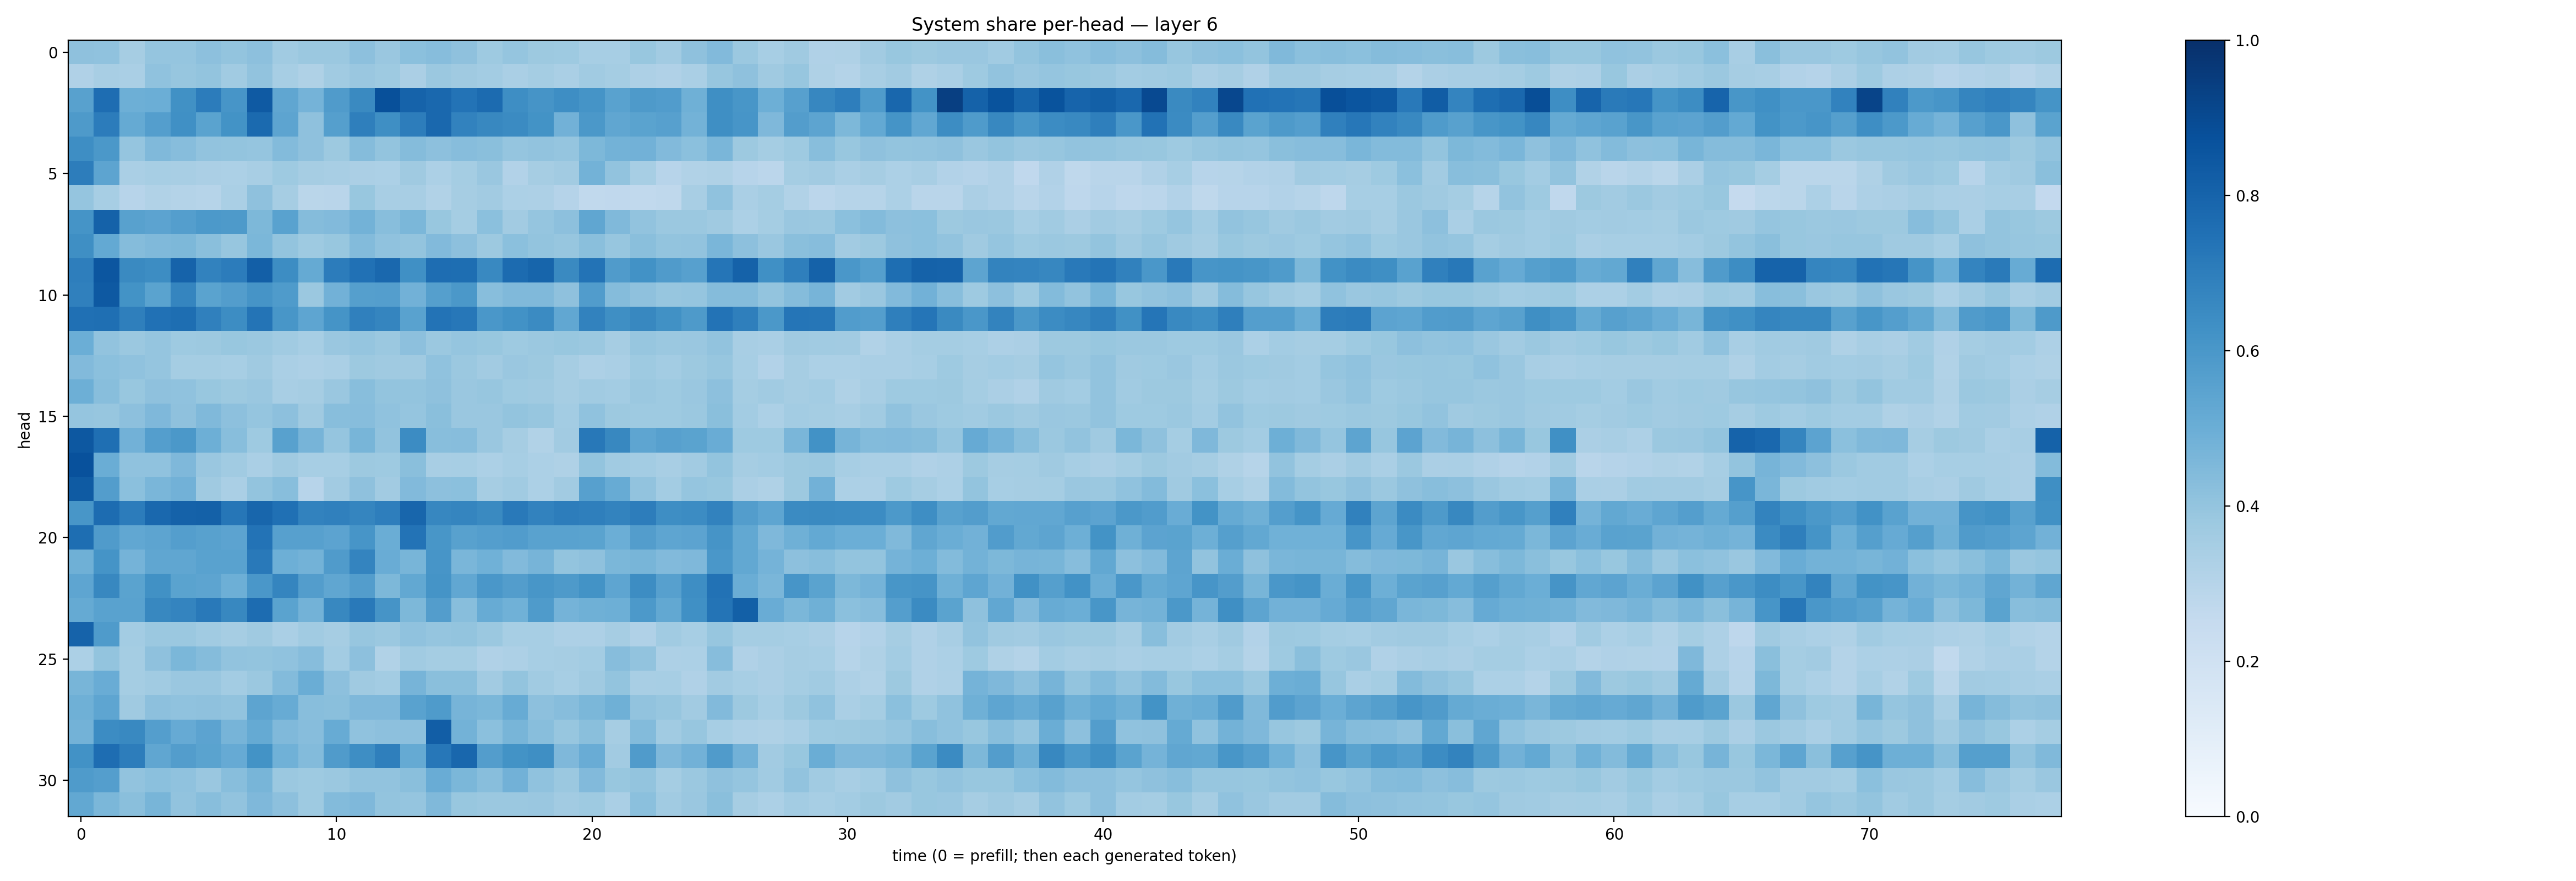

Values plotted in this chart, from the file beside it:
0.4138653, 0.40739253, 0.3491722, 0.397062, 0.3953612, 0.4167323, 0.39864945, 0.415413, 0.36468112, 0.3814343, 0.38250738, 0.41790804, 0.38425842, 0.42174944, 0.4298593, 0.41149035, 0.37206417, 0.39628127, 0.37672037, 0.37215626, 0.3453612, 0.34684855, 0.38749623, 0.3604644
0.3165, 0.3434, 0.3366, 0.407, 0.3925, 0.3996, 0.3663, 0.4039, 0.3439, 0.324, 0.3654, 0.3846, 0.374, 0.3357, 0.3825, 0.3695, 0.358, 0.3383, 0.3547, 0.3394, 0.3661, 0.3528, 0.3274, 0.3182
0.556, 0.7619, 0.494, 0.4971, 0.6263, 0.7064, 0.6073, 0.8376, 0.5323, 0.4733, 0.5806, 0.653, 0.877, 0.8032, 0.7832, 0.7388, 0.7726, 0.6374, 0.6104, 0.639, 0.617, 0.5538, 0.5882, 0.5763
0.5861, 0.7043, 0.5186, 0.568, 0.6296, 0.548, 0.6203, 0.7771, 0.5427, 0.4129, 0.5646, 0.6915, 0.6337, 0.6993, 0.7839, 0.6832, 0.6621, 0.6515, 0.6187, 0.4839, 0.5945, 0.5342, 0.5474, 0.5617
0.6392, 0.5969, 0.3953, 0.447, 0.4334, 0.4058, 0.3998, 0.3969, 0.4401, 0.4117, 0.3774, 0.4349, 0.4014, 0.4355, 0.4147, 0.4334, 0.4244, 0.395, 0.4057, 0.3964, 0.4542, 0.4786, 0.4843, 0.4447
0.7029, 0.5427, 0.338, 0.3438, 0.3429, 0.3345, 0.33, 0.343, 0.3731, 0.3481, 0.3424, 0.3324, 0.3292, 0.3705, 0.3282, 0.3528, 0.3853, 0.3096, 0.3477, 0.3598, 0.4767, 0.4027, 0.3458, 0.2967
0.3973, 0.3439, 0.295, 0.3145, 0.3051, 0.2977, 0.3386, 0.4105, 0.3504, 0.2887, 0.2927, 0.3883, 0.3409, 0.3417, 0.3159, 0.3479, 0.3605, 0.3316, 0.3278, 0.3019, 0.2651, 0.268, 0.2632, 0.2718
0.614, 0.8048, 0.556, 0.546, 0.5693, 0.5915, 0.588, 0.4536, 0.5518, 0.4348, 0.4444, 0.4798, 0.4274, 0.4575, 0.39, 0.3517, 0.4202, 0.3623, 0.3976, 0.4161, 0.5337, 0.4453, 0.4034, 0.3801
0.6356, 0.5209, 0.4368, 0.4454, 0.4544, 0.4231, 0.3933, 0.458, 0.3995, 0.3731, 0.3869, 0.441, 0.409, 0.4014, 0.4417, 0.4166, 0.3753, 0.4203, 0.4009, 0.3942, 0.4249, 0.3916, 0.423, 0.4023
0.6955, 0.8551, 0.6534, 0.6443, 0.804, 0.6826, 0.7038, 0.8191, 0.6428, 0.5163, 0.7042, 0.7495, 0.784, 0.63, 0.7624, 0.7578, 0.6578, 0.7699, 0.7964, 0.6542, 0.7392, 0.5796, 0.6242, 0.5804
0.689, 0.8419, 0.6208, 0.5497, 0.6712, 0.5471, 0.5708, 0.6122, 0.5827, 0.3809, 0.4809, 0.5654, 0.5676, 0.4813, 0.5635, 0.5974, 0.4287, 0.4463, 0.4456, 0.4135, 0.5748, 0.436, 0.4105, 0.3925
0.7535, 0.7551, 0.6936, 0.7464, 0.7591, 0.6912, 0.6415, 0.7351, 0.6034, 0.5375, 0.6136, 0.6886, 0.6689, 0.5536, 0.7399, 0.7246, 0.6015, 0.6217, 0.6508, 0.53, 0.683, 0.6367, 0.6627, 0.6275
0.4997, 0.4033, 0.3796, 0.3969, 0.3717, 0.3765, 0.3888, 0.3808, 0.3636, 0.3476, 0.3849, 0.3967, 0.3825, 0.4152, 0.3797, 0.3957, 0.388, 0.3747, 0.3827, 0.3873, 0.381, 0.3514, 0.3922, 0.3813
0.4436, 0.421, 0.4065, 0.3956, 0.3527, 0.3546, 0.347, 0.3687, 0.3397, 0.3256, 0.3374, 0.375, 0.3677, 0.37, 0.4078, 0.3826, 0.3618, 0.3854, 0.3758, 0.3478, 0.3275, 0.3361, 0.3741, 0.3586
0.4926, 0.4294, 0.3872, 0.4119, 0.4089, 0.3889, 0.3785, 0.3862, 0.3433, 0.3486, 0.3838, 0.427, 0.3991, 0.4014, 0.4125, 0.384, 0.3944, 0.3719, 0.3696, 0.3483, 0.3663, 0.3582, 0.3802, 0.3721
0.3953, 0.3911, 0.4147, 0.4514, 0.4118, 0.448, 0.417, 0.3984, 0.4144, 0.3687, 0.4269, 0.433, 0.4085, 0.3984, 0.4223, 0.3843, 0.3839, 0.3988, 0.3915, 0.3593, 0.4083, 0.3782, 0.3717, 0.3734
0.8448, 0.7547, 0.4823, 0.5682, 0.5946, 0.4924, 0.4274, 0.3715, 0.5562, 0.4691, 0.3964, 0.4662, 0.4024, 0.6467, 0.4265, 0.4325, 0.3844, 0.3478, 0.3132, 0.3613, 0.7192, 0.6604, 0.537, 0.5596
0.8735, 0.5032, 0.4066, 0.4083, 0.4502, 0.3855, 0.3659, 0.3365, 0.3699, 0.3438, 0.346, 0.378, 0.3718, 0.4221, 0.3401, 0.3472, 0.329, 0.3443, 0.3285, 0.3229, 0.402, 0.3657, 0.3564, 0.3421
0.8353, 0.5711, 0.4201, 0.4638, 0.4811, 0.3701, 0.3394, 0.3986, 0.4285, 0.2932, 0.3625, 0.4135, 0.3625, 0.4438, 0.4148, 0.4181, 0.3483, 0.3637, 0.329, 0.3611, 0.5605, 0.5086, 0.4062, 0.3589
0.604, 0.7665, 0.7045, 0.7843, 0.8083, 0.8095, 0.7278, 0.7929, 0.7517, 0.6834, 0.6908, 0.67, 0.6967, 0.7905, 0.6668, 0.6688, 0.6542, 0.715, 0.683, 0.7018, 0.6926, 0.6766, 0.7024, 0.6372
0.7592, 0.5818, 0.529, 0.5421, 0.5682, 0.5576, 0.5445, 0.7391, 0.5596, 0.5593, 0.5433, 0.6065, 0.5036, 0.7384, 0.6042, 0.555, 0.5665, 0.5752, 0.5537, 0.5544, 0.5495, 0.4963, 0.5709, 0.5368
0.4914, 0.614, 0.4746, 0.5316, 0.5349, 0.5522, 0.5521, 0.7154, 0.4924, 0.4801, 0.5782, 0.6735, 0.5061, 0.4682, 0.609, 0.4641, 0.4844, 0.4441, 0.4726, 0.4018, 0.4102, 0.4599, 0.4654, 0.4441
0.539, 0.6629, 0.5506, 0.6288, 0.5496, 0.5413, 0.4956, 0.6009, 0.671, 0.5742, 0.5346, 0.5716, 0.4552, 0.5253, 0.6158, 0.5289, 0.6014, 0.572, 0.6028, 0.5882, 0.6189, 0.5356, 0.6407, 0.5608
0.5168, 0.5545, 0.5511, 0.6632, 0.6727, 0.7163, 0.6623, 0.7667, 0.5488, 0.4789, 0.6638, 0.7166, 0.6126, 0.4539, 0.5724, 0.4267, 0.5104, 0.4868, 0.5856, 0.4751, 0.4919, 0.4961, 0.5935, 0.5246
0.8032, 0.5822, 0.3593, 0.382, 0.3817, 0.3657, 0.3492, 0.3709, 0.3371, 0.3658, 0.3511, 0.3937, 0.3795, 0.4089, 0.3979, 0.4011, 0.381, 0.3471, 0.3473, 0.3272, 0.3264, 0.3484, 0.3201, 0.3663
0.3296, 0.4016, 0.3551, 0.4133, 0.459, 0.4349, 0.4026, 0.4015, 0.4096, 0.4335, 0.3588, 0.4156, 0.3127, 0.3665, 0.353, 0.355, 0.317, 0.3253, 0.3458, 0.3513, 0.3556, 0.4325, 0.4025, 0.3259
0.4655, 0.5046, 0.3522, 0.3668, 0.3856, 0.3859, 0.3578, 0.3812, 0.4376, 0.5005, 0.4143, 0.3687, 0.3561, 0.4712, 0.4253, 0.4222, 0.3629, 0.3986, 0.3655, 0.3462, 0.3697, 0.4021, 0.3422, 0.347
0.4919, 0.5353, 0.3697, 0.4155, 0.4085, 0.4129, 0.4053, 0.5406, 0.5099, 0.4264, 0.425, 0.4503, 0.4508, 0.5519, 0.5857, 0.4711, 0.458, 0.5085, 0.4169, 0.4311, 0.4591, 0.4902, 0.4033, 0.3915
0.4795, 0.6477, 0.6568, 0.5673, 0.5149, 0.5432, 0.4713, 0.5176, 0.4465, 0.4304, 0.5079, 0.41, 0.415, 0.4153, 0.8216, 0.4766, 0.4202, 0.4668, 0.4272, 0.3907, 0.4256, 0.348, 0.4382, 0.3645
0.6242, 0.7623, 0.7003, 0.5319, 0.5725, 0.5488, 0.5147, 0.6195, 0.4848, 0.4399, 0.5783, 0.6387, 0.6914, 0.5162, 0.7247, 0.7859, 0.5706, 0.6207, 0.6362, 0.4529, 0.5073, 0.3622, 0.5785, 0.4499
0.5836, 0.5686, 0.4062, 0.4209, 0.4099, 0.3858, 0.4259, 0.4664, 0.3823, 0.3719, 0.3819, 0.4035, 0.406, 0.4238, 0.5064, 0.4606, 0.4264, 0.4837, 0.4091, 0.3791, 0.4441, 0.3871, 0.4017, 0.3552
0.5265, 0.4603, 0.4239, 0.4665, 0.4062, 0.4287, 0.404, 0.4514, 0.4154, 0.3744, 0.4384, 0.4498, 0.4004, 0.3967, 0.4483, 0.3871, 0.3794, 0.3827, 0.384, 0.3628, 0.3722, 0.336, 0.4197, 0.3649
